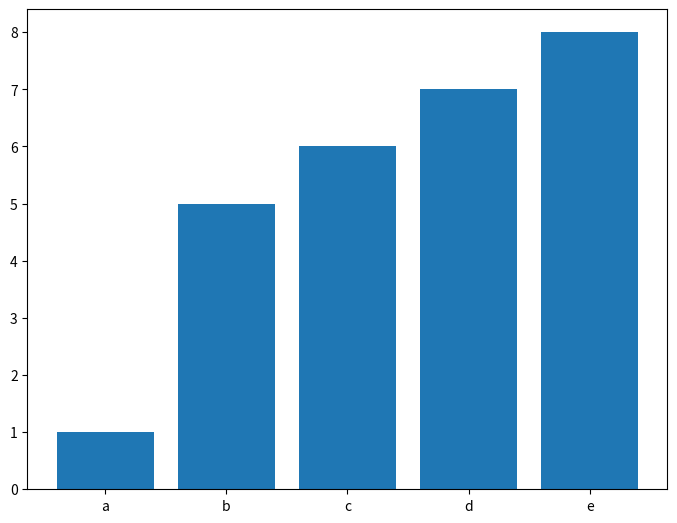

This figure's Python source:
import matplotlib.pyplot as plt
import numpy as np

arrayX = np.array([1,2,3,4,5,6])
arrayY = np.array([6,5,4,3,2,1])

array2X = np.random.randint(low=1 , high= 100 , size = 10)
array2Y = np.random.randint(low=1 , high= 100 , size = 10)

#plt.hist2d(array2Y , array2X, orientation="horizontal", color="gray")
#plt.hist2d(array2Y , array2X)
"""
plt.ylabel("Eje y")
plt.xlabel("Eje x")
plt.show()
"""

fig = plt.figure()
ax = fig.add_axes([0,0,1,1])
values_x= ["a", "b", "c" , "d" , "e"]
values_y = [1,5,6,7,8]
ax.bar(values_x, values_y)
plt.show()

